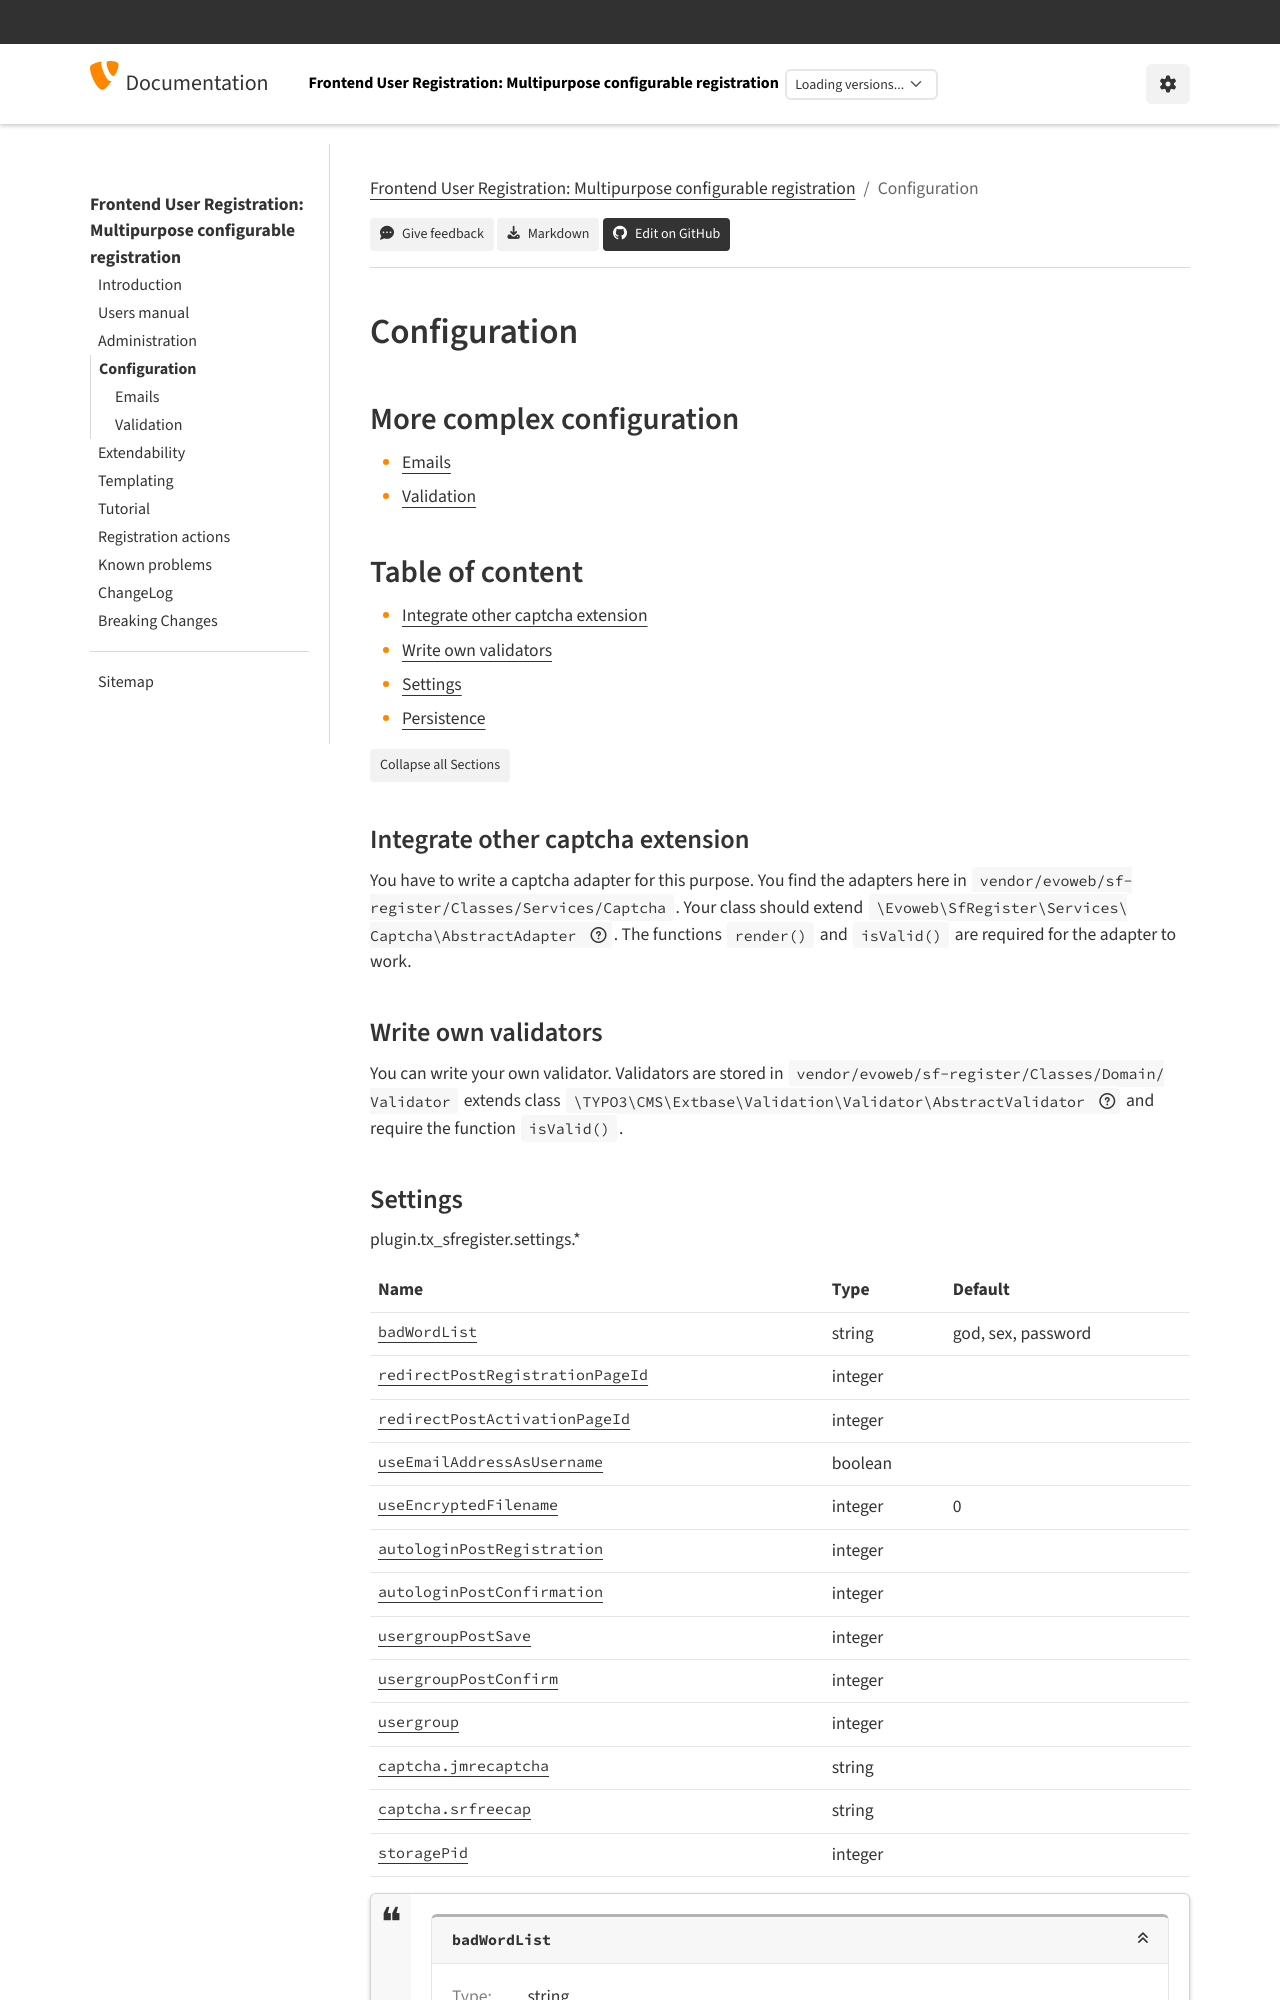

repository: evoWeb/sf_register · page: Configuration/Index.html · generator: sphinx

.. include:: /Includes.rst.txt
..  index:: Configuration
.. _configuration:

=============
Configuration
=============

More complex configuration
--------------------------

.. toctree::
   :titlesonly:
   :glob:

   Emails/Index
   Validation/Index

Table of content
----------------

.. contents::
   :local:

Integrate other captcha extension
=================================

You have to write a captcha adapter for this purpose. You find the
adapters here in `vendor/evoweb/sf-register/Classes/Services/Captcha`.
Your class should extend :php:`\Evoweb\SfRegister\Services\Captcha\AbstractAdapter`.
The functions `render()` and `isValid()` are required for the adapter to work.

Write own validators
====================

You can write your own validator. Validators are stored in
`vendor/evoweb/sf-register/Classes/Domain/Validator` extends class
:php:`\TYPO3\CMS\Extbase\Validation\Validator\AbstractValidator`
and require the function `isValid()`.
